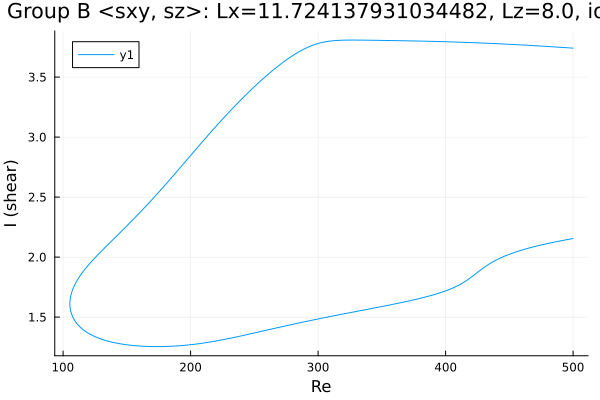

The table this chart was drawn from, first rows:
Re, shear
500.0, 3.741
498.7, 3.742
497.3, 3.743
495.9, 3.744
494.4, 3.745
493, 3.746
491.6, 3.747
490.2, 3.748
488.8, 3.749
487.4, 3.75
486, 3.751
484.5, 3.752
483.1, 3.753
481.7, 3.754
480.3, 3.755
478.9, 3.756
477.5, 3.757
476.1, 3.758
474.6, 3.759
473.2, 3.76
471.8, 3.761
470.4, 3.761
469, 3.762
467.6, 3.763
466.2, 3.764
464.7, 3.765
463.3, 3.766
461.9, 3.767
460.5, 3.767
459.1, 3.768
457.7, 3.769
456.3, 3.77
454.8, 3.771
453.4, 3.772
452, 3.772
450.6, 3.773
449.2, 3.774
447.8, 3.775
446.4, 3.775
444.9, 3.776
443.5, 3.777
442.1, 3.778
440.7, 3.778
439.3, 3.779
437.9, 3.78
436.5, 3.78
435, 3.781
433.6, 3.782
432.2, 3.782
430.8, 3.783
429.4, 3.784
428, 3.784
426.6, 3.785
425.1, 3.786
423.7, 3.786
422.3, 3.787
420.9, 3.787
419.5, 3.788
418.1, 3.788
416.7, 3.789
... 560 more rows
